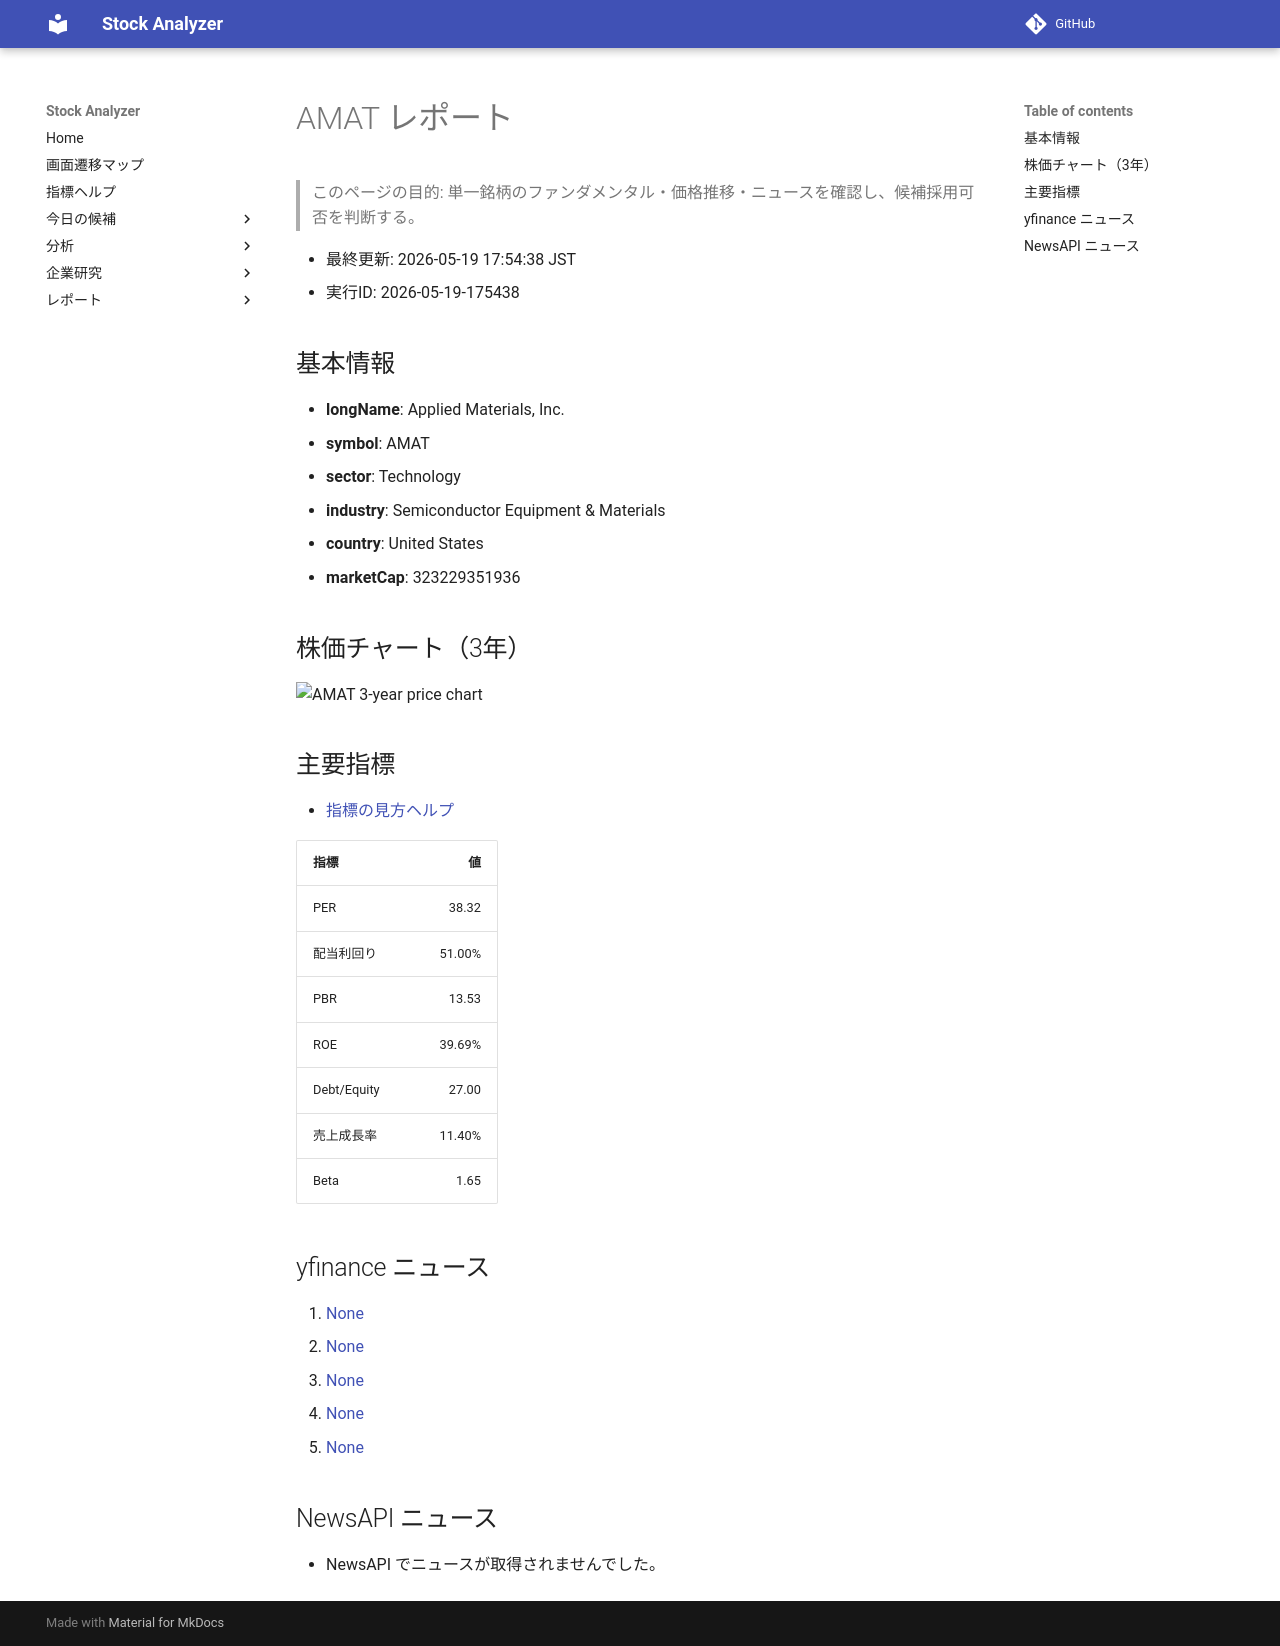

repository: Yumi-note/Making-APP · page: reports/2026-05-19/175438/AMAT/index.html · generator: mkdocs

# AMAT レポート

> このページの目的: 単一銘柄のファンダメンタル・価格推移・ニュースを確認し、候補採用可否を判断する。

- 最終更新: 2026-05-19 17:54:38 JST
- 実行ID: 2026-05-19-175438

## 基本情報

- **longName**: Applied Materials, Inc.
- **symbol**: AMAT
- **sector**: Technology
- **industry**: Semiconductor Equipment & Materials
- **country**: United States
- **marketCap**: 323229351936

## 株価チャート（3年）

![AMAT 3-year price chart](AMAT_3y.png)

## 主要指標

- [指標の見方ヘルプ](../../../../indicators.md)

| 指標 | 値 |
|---|---:|
| PER | 38.32 |
| 配当利回り | 51.00% |
| PBR | 13.53 |
| ROE | 39.69% |
| Debt/Equity | 27.00 |
| 売上成長率 | 11.40% |
| Beta | 1.65 |

## yfinance ニュース

1. [None](None)
2. [None](None)
3. [None](None)
4. [None](None)
5. [None](None)

## NewsAPI ニュース

- NewsAPI でニュースが取得されませんでした。
